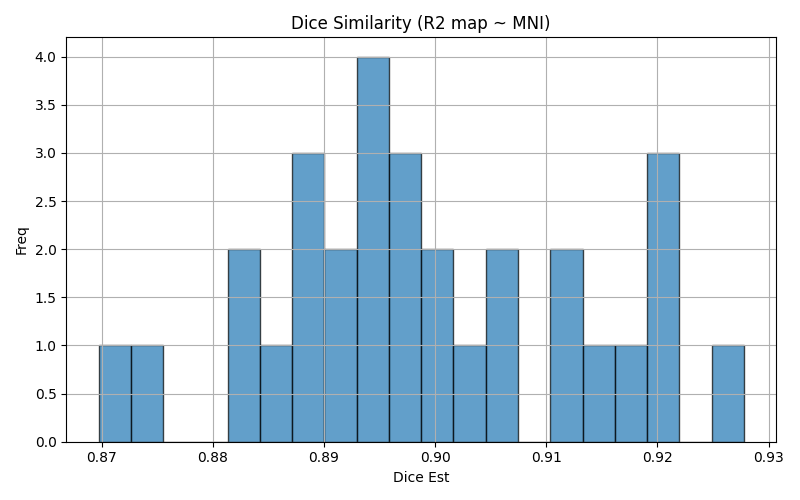

Values plotted in this chart, from the file beside it:
img1	img2	dice	voxinmask	voxoutmask	ratio_inoutmask
sub-29	mni152	0.9047	89.81	10.19	8.814
sub-06	mni152	0.8955	88.96	11.04	8.056
sub-30	mni152	0.8916	89.37	10.63	8.404
sub-15	mni152	0.8742	85.43	14.57	5.862
sub-22	mni152	0.9132	91.63	8.373	10.94
sub-07	mni152	0.8966	89.56	10.44	8.578
sub-26	mni152	0.8947	87.43	12.57	6.954
sub-27	mni152	0.9015	90.59	9.414	9.623
sub-05	mni152	0.9201	91.52	8.48	10.79
sub-14	mni152	0.8837	90.59	9.409	9.629
sub-23	mni152	0.9197	90.88	9.117	9.969
sub-08	mni152	0.9137	91.86	8.143	11.28
sub-25	mni152	0.8862	90.16	9.841	9.161
sub-19	mni152	0.8697	83.71	16.29	5.137
sub-02	mni152	0.8975	90.44	9.563	9.457
sub-01	mni152	0.895	91.82	8.176	11.23
sub-17	mni152	0.9042	93.27	6.734	13.85
sub-18	mni152	0.8985	88.56	11.44	7.738
sub-13	mni152	0.9074	88.82	11.18	7.941
sub-21	mni152	0.8935	88.83	11.17	7.952
sub-16	mni152	0.9006	90.85	9.149	9.93
sub-12	mni152	0.8882	88.81	11.19	7.939
sub-20	mni152	0.9113	90.69	9.313	9.737
sub-03	mni152	0.9202	90.45	9.547	9.475
sub-10	mni152	0.8912	91.58	8.418	10.88
sub-09	mni152	0.8898	89.48	10.52	8.508
sub-04	mni152	0.89	86.61	13.39	6.469
sub-28	mni152	0.8819	87.66	12.34	7.106
sub-24	mni152	0.9163	89.17	10.83	8.23
sub-11	mni152	0.9278	91	9.001	10.11
